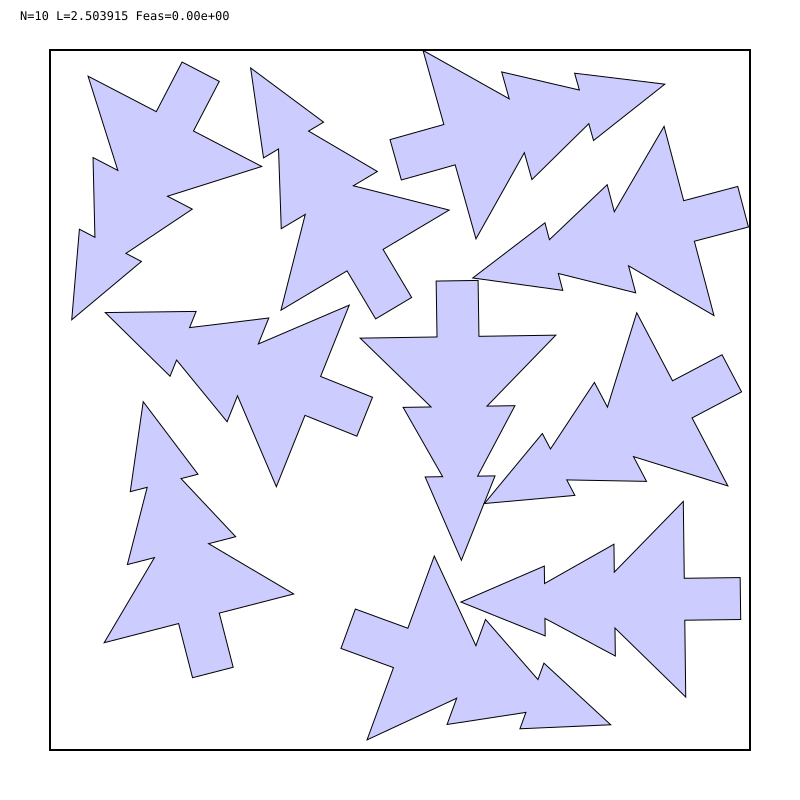

The table this chart was drawn from, first rows:
# prefix=out/N010/graph_erms_1h/N010_erm…
i, cx, cy, theta_rad
0, -0.312, 0.01461, 1.189
1, -0.8052, 0.9968, 2.662
2, 1.018, -0.7127, 1.583
3, 0.2074, 0.2266, 3.157
4, -0.7192, -0.7809, 0.2518
5, 1.034, 0.6404, 1.829
6, 0.1771, 0.9134, 4.986
7, 1.01, 0.002352, 2.055
8, 0.002358, -0.8869, 4.362
9, -0.125, 0.5003, 0.537
